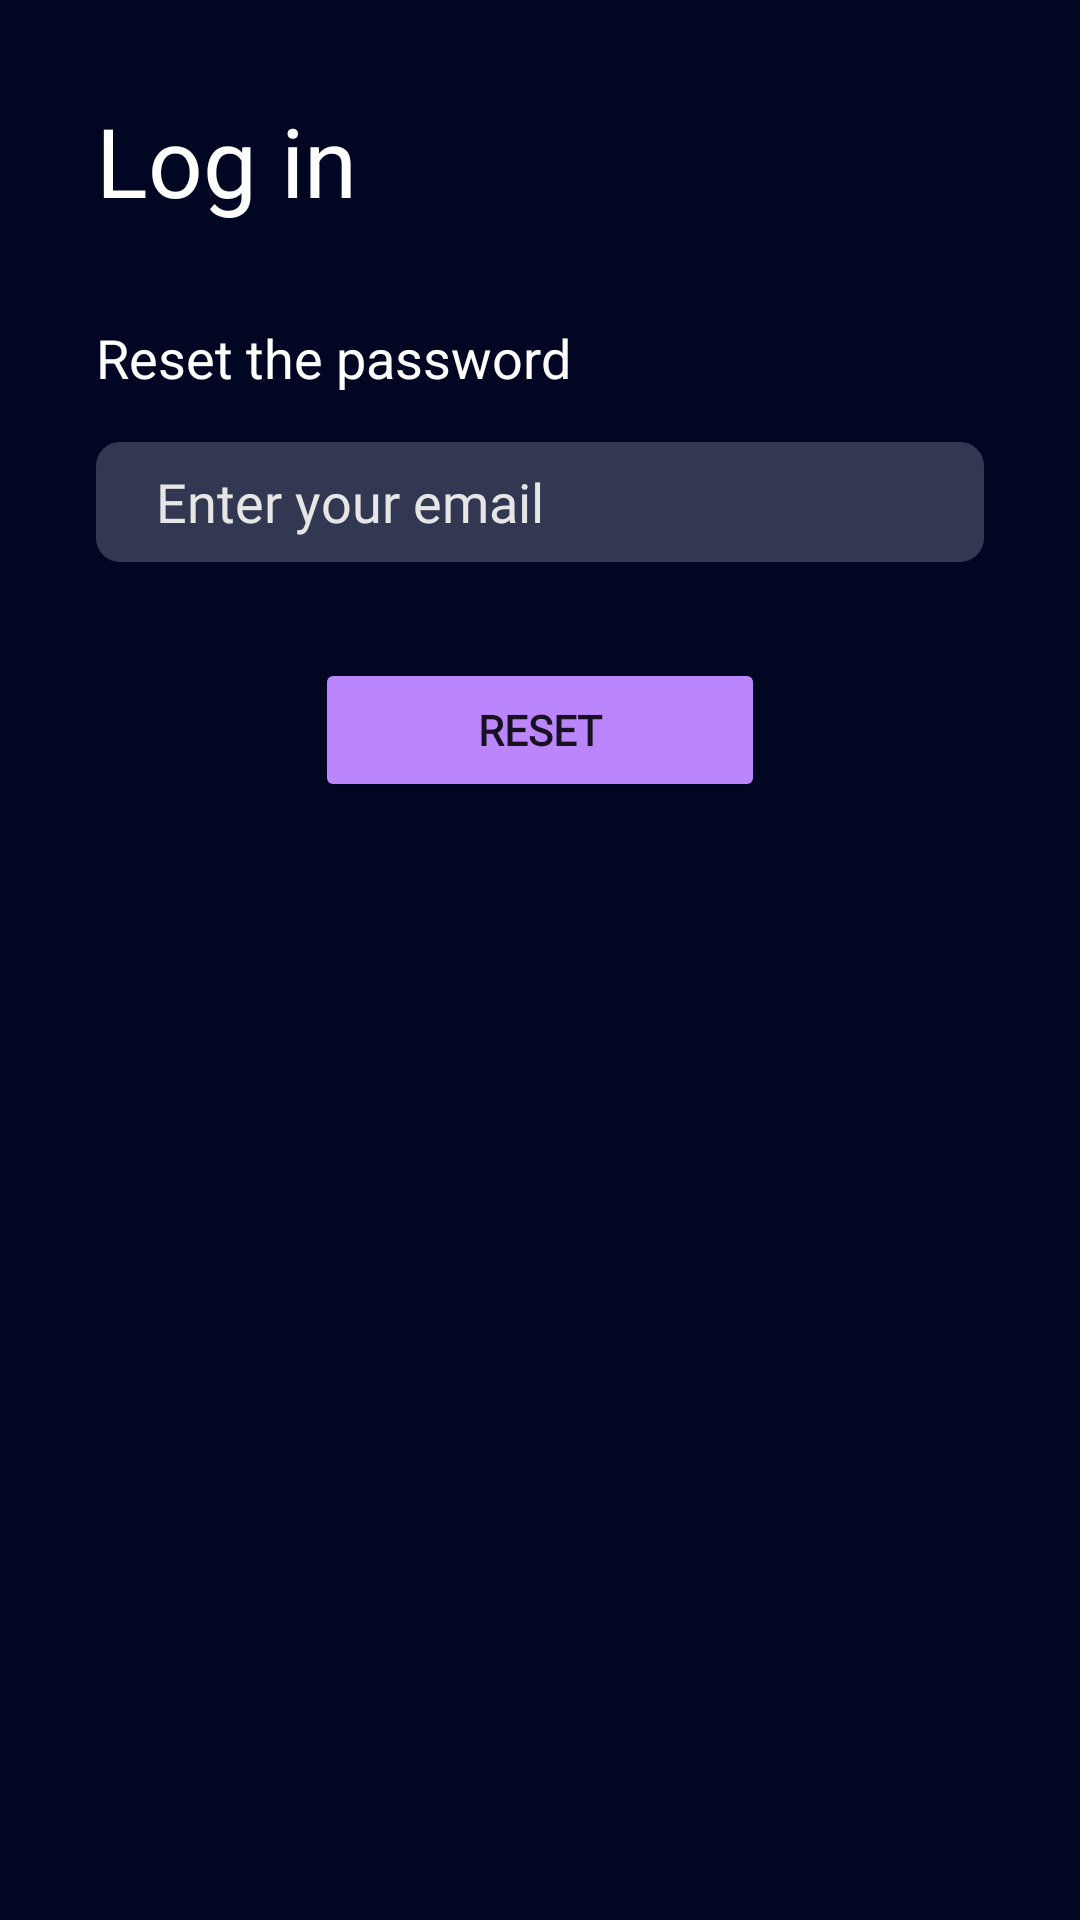

Layout XML and referenced resources for this Android screen:
<!-- AndroidManifest.xml: application theme Theme.FootbalLiveStream -->
<!-- res/layout/fragment_reset_password.xml -->
<?xml version="1.0" encoding="utf-8"?>
<androidx.constraintlayout.widget.ConstraintLayout xmlns:android="http://schemas.android.com/apk/res/android"
    xmlns:tools="http://schemas.android.com/tools"
    android:layout_width="match_parent"
    android:layout_height="match_parent"
    android:background="@color/main_bg_color"
    android:backgroundTint="@color/main_bg_color"
    xmlns:app="http://schemas.android.com/apk/res-auto"
    tools:context=".presentation.fragment.register.ResetPasswordFragment">


    <ImageView
        android:id="@+id/buttonBack"
        android:layout_width="wrap_content"
        android:layout_height="wrap_content"
        android:layout_marginStart="16dp"
        android:src="@drawable/ic_back"
        android:contentDescription="@string/app_name"
        app:layout_constraintBottom_toBottomOf="@+id/tvLabelSignUp"
        app:layout_constraintStart_toStartOf="parent"
        app:layout_constraintTop_toTopOf="@id/tvLabelSignUp"
        app:tint="@color/white" />

    <TextView
        android:id="@+id/tvLabelSignUp"
        android:layout_width="wrap_content"
        android:layout_height="wrap_content"
        android:layout_marginStart="16dp"
        android:layout_marginTop="32dp"
        android:fontFamily="@font/inter_black"
        android:text="@string/log_in"
        android:textColor="@color/white"
        android:textSize="32sp"
        app:layout_constraintStart_toEndOf="@id/buttonBack"
        app:layout_constraintTop_toTopOf="parent" />

    <TextView
        android:id="@+id/tvLabelRest"
        android:layout_width="match_parent"
        android:layout_height="wrap_content"
        android:text="@string/reset_the_password"
        android:layout_marginStart="32dp"
        android:layout_marginTop="32dp"
        android:textColor="@color/white"
        android:textSize="18sp"
        app:layout_constraintTop_toBottomOf="@id/tvLabelSignUp"
        app:layout_constraintStart_toStartOf="parent"
        app:layout_constraintEnd_toEndOf="parent"/>

    <EditText
        android:id="@+id/editTextEmail"
        android:layout_width="0dp"
        android:layout_height="40dp"
        android:layout_marginTop="16dp"
        android:layout_marginEnd="32dp"
        android:background="@drawable/edittext_bg"
        android:fontFamily="@font/inter"
        android:hint="@string/hint_enter_your_email"
        android:textColor="#e6e6e6"
        android:inputType="textEmailAddress"
        android:autofillHints="emailAddress"
        android:paddingStart="20dp"
        android:paddingEnd="20dp"
        android:layout_marginStart="32dp"
        android:textColorHint="#e6e6e6"
        app:layout_constraintEnd_toEndOf="parent"
        app:layout_constraintStart_toStartOf="parent"
        app:layout_constraintTop_toBottomOf="@id/tvLabelRest" />

    <Button
        android:id="@+id/buttonReset"
        android:layout_width="150dp"
        android:layout_height="wrap_content"
        android:layout_marginTop="32dp"
        android:fontFamily="@font/inter"
        android:textStyle="bold"
        android:backgroundTint="@color/purple_200"
        android:text="@string/reset"
        android:elevation="4dp"
        app:layout_constraintEnd_toEndOf="parent"
        app:layout_constraintStart_toStartOf="parent"
        app:layout_constraintTop_toBottomOf="@id/editTextEmail" />



</androidx.constraintlayout.widget.ConstraintLayout>
<!-- resources referenced by this layout -->
<resources>
  <color name="main_bg_color">#010723</color>
  <color name="purple_200">#FFBB86FC</color>
  <color name="white">#FFFFFFFF</color>
  <!-- drawable edittext_bg (drawable) -->
  <?xml version="1.0" encoding="utf-8"?>
  <selector xmlns:android="http://schemas.android.com/apk/res/android">
  <item>
      <shape android:shape="rectangle">
          <corners android:radius="8dp"/>
          <solid android:color="#43B9C0D3"/>
      </shape>
  </item>
  </selector>
  <string name="app_name">LiveScore</string>
  <string name="hint_enter_your_email">Enter your email</string>
  <string name="log_in">Log in</string>
  <string name="reset">Reset</string>
  <string name="reset_the_password">Reset the password</string>
  <style name="Theme.FootbalLiveStream" parent="Theme.MaterialComponents.DayNight.NoActionBar">
          
          <item name="colorPrimary">#DC444444</item>
          <item name="colorPrimaryVariant">@color/main_bg_color</item>
          <item name="colorOnPrimary">@color/white</item>
          
          <item name="colorSecondary">@color/teal_200</item>
          <item name="colorSecondaryVariant">@color/teal_700</item>
          <item name="colorOnSecondary">@color/black</item>
          
          <item name="android:statusBarColor" tools:targetApi="l">?attr/colorPrimaryVariant</item>
          
      </style>
  <color name="teal_200">#FF03DAC5</color>
  <color name="teal_700">#FF018786</color>
  <color name="black">#FF000000</color>
</resources>
